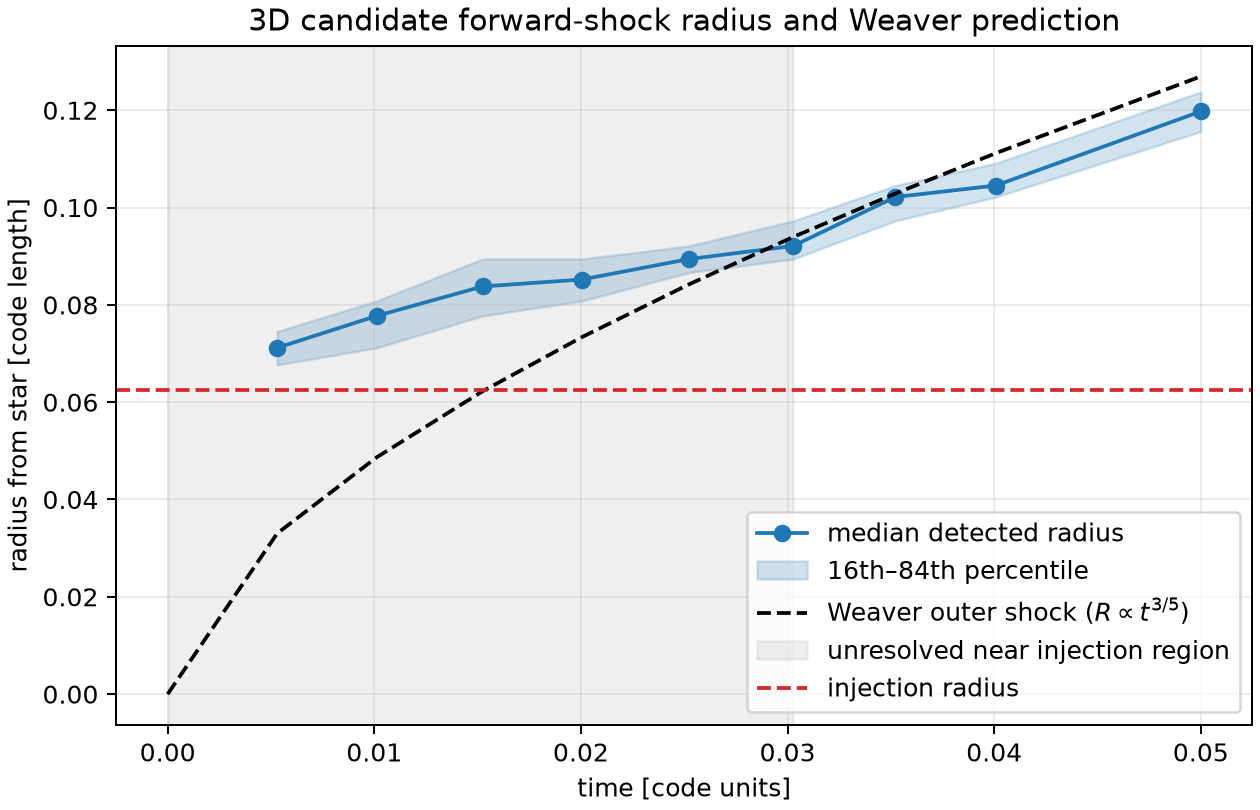

Values plotted in this chart, from the file beside it:
time, radius_median, radius_p16, radius_p84, radial_spread_p84_minus_p16, surface_cell_count, mach_median, weaver_outer_radius, resolved_for_weaver, relative_error_vs_weaver
0.0, nan, nan, nan, nan, 0, nan, 0.0, False, nan
0.005302, 0.07118, 0.06766, 0.07453, 0.006868, 200, 1.002, 0.03303, False, nan
0.01011, 0.07773, 0.07118, 0.08081, 0.009638, 240, 3.259, 0.04866, False, nan
0.01524, 0.08378, 0.07773, 0.08942, 0.01168, 264, 6.193, 0.06224, False, nan
0.02005, 0.08521, 0.08081, 0.08942, 0.008605, 288, 8.503, 0.07337, False, nan
0.02523, 0.08942, 0.08664, 0.09211, 0.005463, 336, 9.827, 0.08422, False, nan
0.03027, 0.09211, 0.08942, 0.09726, 0.007847, 368, 11.05, 0.09394, True, -0.01951
0.03522, 0.1022, 0.09726, 0.1045, 0.007259, 416, 9.945, 0.1029, True, -0.006943
0.04007, 0.1045, 0.1022, 0.1091, 0.006934, 456, 9.889, 0.1112, True, -0.05977
0.05, 0.1198, 0.1156, 0.1238, 0.008159, 600, 9.609, 0.127, True, -0.05667
